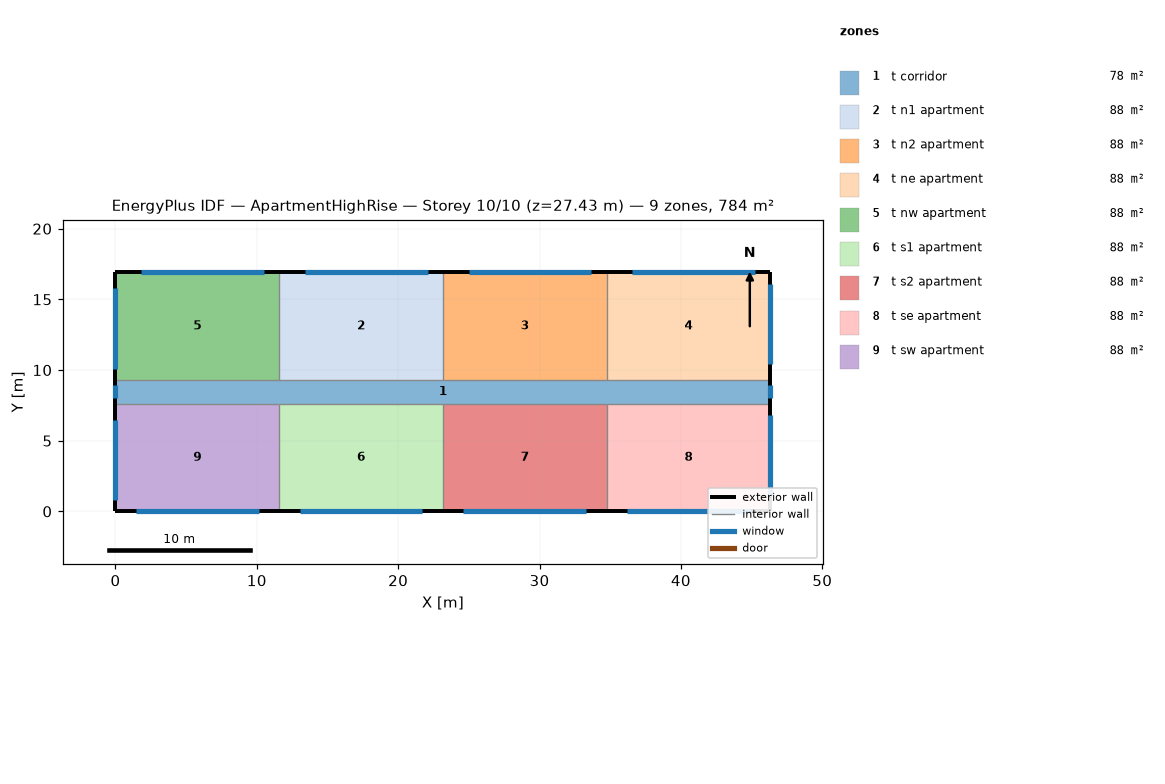
=== STOREY PLAN SPEC (per zone: floor XY polygon, exterior-wall plan segments, windows/doors) ===
zone 1: t corridor  (77.7 m²)
  floor: (0.00, 9.30) (46.33, 9.30) (46.33, 7.62) (0.00, 7.62)
  exterior wall: (46.33, 7.62) – (46.33, 9.30)  [1.7 m]
    window: (46.33, 8.00) – (46.33, 8.91)  [1.1 m²]
  exterior wall: (0.00, 9.30) – (0.00, 7.62)  [1.7 m]
    window: (0.00, 8.91) – (0.00, 8.00)  [1.1 m²]
zone 2: t n1 apartment  (88.2 m²)
  floor: (11.58, 16.92) (23.16, 16.92) (23.16, 9.30) (11.58, 9.30)
  exterior wall: (23.16, 16.92) – (11.58, 16.92)  [11.6 m]
    window: (22.08, 16.92) – (13.40, 16.92)  [10.6 m²]
  interior walls: 2
zone 3: t n2 apartment  (88.2 m²)
  floor: (23.16, 16.92) (34.75, 16.92) (34.75, 9.30) (23.16, 9.30)
  exterior wall: (34.75, 16.92) – (23.16, 16.92)  [11.6 m]
    window: (33.66, 16.92) – (24.98, 16.92)  [10.6 m²]
  interior walls: 2
zone 4: t ne apartment  (88.2 m²)
  floor: (34.75, 16.92) (46.33, 16.92) (46.33, 9.30) (34.75, 9.30)
  exterior wall: (46.33, 9.30) – (46.33, 16.92)  [7.6 m]
    window: (46.33, 10.40) – (46.33, 16.11)  [7.0 m²]
  exterior wall: (46.33, 16.92) – (34.75, 16.92)  [11.6 m]
    window: (45.25, 16.92) – (36.56, 16.92)  [10.6 m²]
  interior walls: 1
zone 5: t nw apartment  (88.2 m²)
  floor: (0.00, 16.92) (11.58, 16.92) (11.58, 9.30) (0.00, 9.30)
  exterior wall: (11.58, 16.92) – (0.00, 16.92)  [11.6 m]
    window: (10.50, 16.92) – (1.81, 16.92)  [10.6 m²]
  exterior wall: (0.00, 16.92) – (0.00, 9.30)  [7.6 m]
    window: (0.00, 15.80) – (0.00, 10.08)  [7.0 m²]
  interior walls: 2
zone 6: t s1 apartment  (88.2 m²)
  floor: (11.58, 7.62) (23.16, 7.62) (23.16, 0.00) (11.58, 0.00)
  exterior wall: (11.58, 0.00) – (23.16, 0.00)  [11.6 m]
    window: (13.03, 0.00) – (21.72, 0.00)  [10.6 m²]
  interior walls: 2
zone 7: t s2 apartment  (88.2 m²)
  floor: (23.16, 7.62) (34.75, 7.62) (34.75, 0.00) (23.16, 0.00)
  exterior wall: (23.16, 0.00) – (34.75, 0.00)  [11.6 m]
    window: (24.61, 0.00) – (33.30, 0.00)  [10.6 m²]
  interior walls: 2
zone 8: t se apartment  (88.2 m²)
  floor: (34.75, 7.62) (46.33, 7.62) (46.33, 0.00) (34.75, 0.00)
  exterior wall: (46.33, 0.00) – (46.33, 7.62)  [7.6 m]
    window: (46.33, 1.10) – (46.33, 6.81)  [7.0 m²]
  exterior wall: (34.75, 0.00) – (46.33, 0.00)  [11.6 m]
    window: (36.19, 0.00) – (44.88, 0.00)  [10.6 m²]
  interior walls: 1
zone 9: t sw apartment  (88.2 m²)
  floor: (0.00, 7.62) (11.58, 7.62) (11.58, 0.00) (0.00, 0.00)
  exterior wall: (0.00, 0.00) – (11.58, 0.00)  [11.6 m]
    window: (1.45, 0.00) – (10.13, 0.00)  [10.6 m²]
  exterior wall: (0.00, 7.62) – (0.00, 0.00)  [7.6 m]
    window: (0.00, 6.50) – (0.00, 0.79)  [7.0 m²]
  interior walls: 2

=== DERIVED (storey summary) ===
Building: ApartmentHighRise
Storey: 10 of 10  (floor level z = 27.43 m)
Storey gross floor area: 783.6 m²
Zones on this storey: 9
  - t corridor: floor 77.7 m²; exterior wall 3.4 m (10.2 m²); 2 window(s) 2.2 m²; WWR 21.8%
  - t n1 apartment: floor 88.2 m²; exterior wall 11.6 m (35.3 m²); 1 window(s) 10.6 m²; WWR 30.0%
  - t n2 apartment: floor 88.2 m²; exterior wall 11.6 m (35.3 m²); 1 window(s) 10.6 m²; WWR 30.0%
  - t ne apartment: floor 88.2 m²; exterior wall 19.2 m (58.5 m²); 2 window(s) 17.6 m²; WWR 30.0%
  - t nw apartment: floor 88.2 m²; exterior wall 19.2 m (58.5 m²); 2 window(s) 17.6 m²; WWR 30.0%
  - t s1 apartment: floor 88.2 m²; exterior wall 11.6 m (35.3 m²); 1 window(s) 10.6 m²; WWR 30.0%
  - t s2 apartment: floor 88.2 m²; exterior wall 11.6 m (35.3 m²); 1 window(s) 10.6 m²; WWR 30.0%
  - t se apartment: floor 88.2 m²; exterior wall 19.2 m (58.5 m²); 2 window(s) 17.6 m²; WWR 30.0%
  - t sw apartment: floor 88.2 m²; exterior wall 19.2 m (58.5 m²); 2 window(s) 17.6 m²; WWR 30.0%
Zone adjacency: (none detected)